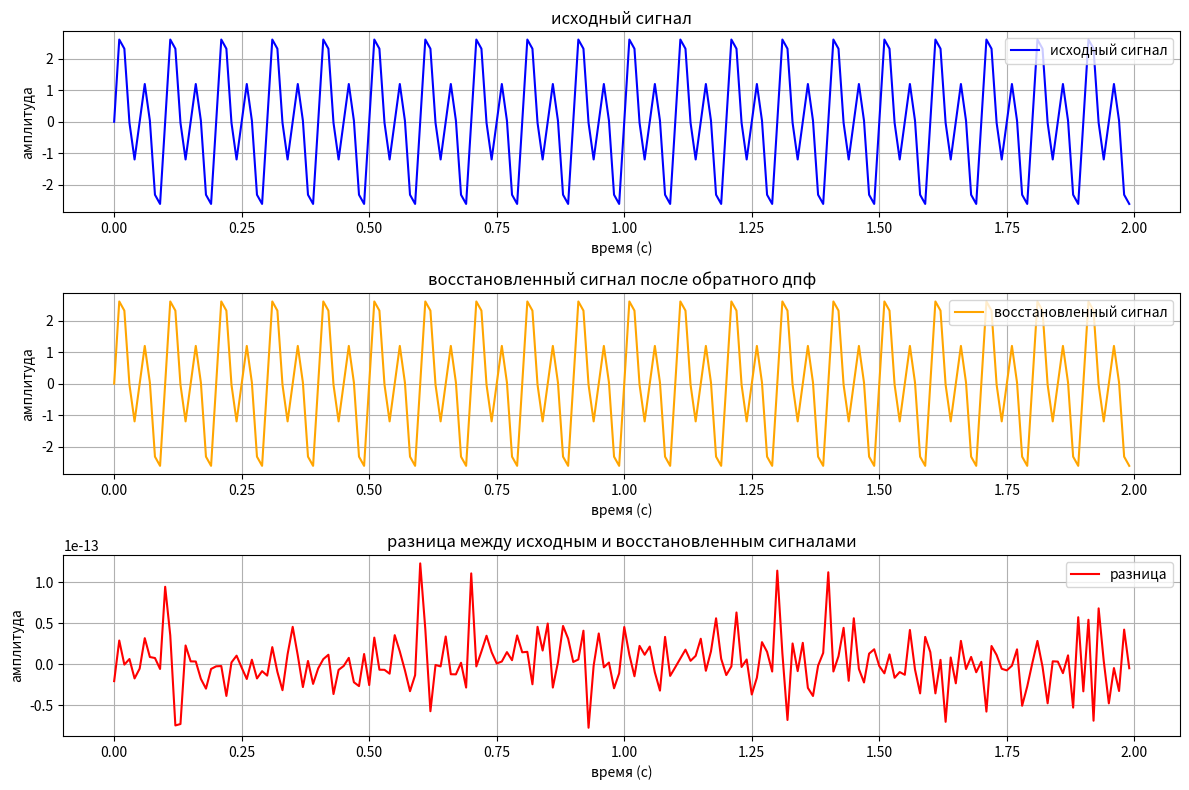

The matplotlib source for this figure:
# Используя созданную в п. 3.2 подпрограмму, рассчитать обратное ДПФ по
# имеющемуся амплитудному спектру созданного в п. 3.4 сигнала. Отобразить на
# одном графике исходный временной ряд (сумму 2 гармонических составляющих),
# ряд, полученный в результате обратного ДПФ, разницу между этими рядами.
import numpy as np
import matplotlib.pyplot as plt

def re_DFT(a_h, b_h, M, N):
    """
    вычисляет временной ряд на основе коэффициентов a_h и b_h.
    
    на вход: 
        a_h: массив коэффициентов a_h (косинусные компоненты).
        b_h: массив коэффициентов b_h (синусные компоненты).
        M: количество гармоник.
        N: количество точек времени.

    на выход:
        signal: массив, содержащий временной ряд.
    """
    signal = np.zeros(N)  # создаем массив нулей для временного ряда
    
    for n in range(N):  # перебираем все точки времени
        for k in range(M):  # перебираем все гармоники
            # добавляем вклад от каждой гармоники
            signal[n] += a_h[k] * np.cos(2 * np.pi * k * n / N) + b_h[k] * np.sin(2 * np.pi * k * n / N)
    
    return signal  # возвращаем восстановленный сигнал

def DFT(signal,sampling_rate):
    N=len(signal)
    if (N%2==1):
        M=round(N/2)+1
    else:
        M=N/2
    M=int(M)    
    ah = np.zeros(M)  # массив для коэффициентов a_h
    bh = np.zeros(M)  # массив для коэффициентов b_h

    for h in range(0, M):
        sum_sig1 = 0.0
        sum_sig2 = 0.0
        fh = h/N*sampling_rate  # частота
        for i in range(N):
            
            sum_sig1 += signal[i] * np.cos(2 * np.pi * fh * (i / sampling_rate))
            sum_sig2 += signal[i] * np.sin(2 * np.pi * fh * (i / sampling_rate))

        ah[h] = (2 / N) * sum_sig1
        bh[h] = (-2 / N) * sum_sig2

    return ah, bh
# параметры
fs = 100  # частота дискретизации (Гц)
duration = 2  # длительность сигнала (сек)
t = np.linspace(0, duration, int(fs * duration), endpoint=False)  # временные метки

# генерация синусоидальных сигналов
amplitude1 = 1.2
frequency1 = 10  # частота первого сигнала (Гц)
signal1 = amplitude1 * np.sin(2 * np.pi * frequency1 * t)  # первый сигнал

amplitude2 = 2
frequency2 = 20  # частота второго сигнала (Гц)
signal2 = amplitude2 * np.sin(2 * np.pi * frequency2 * t)  # второй сигнал

# сумма сигналов
combined_signal = signal1 + signal2  # комбинированный сигнал
N=len(combined_signal)
a_h,b_h=DFT(combined_signal,N)
if (N%2==1):
    M=round(N/2)+1
else:
    M=N/2
M=int(M) 
# восстановление сигнала с помощью обратного дпф
reconstructed_signal = re_DFT(a_h, b_h, M, N)
reconstructed_signal=reconstructed_signal*(-1)
# разница между исходным и восстановленным сигналом
difference_signal = combined_signal - reconstructed_signal  # разница между сигналами

# визуализация результатов
plt.figure(figsize=(12, 8))

# исходный сигнал
plt.subplot(3, 1, 1)
plt.plot(t, combined_signal, label='исходный сигнал', color='blue')  # график исходного сигнала
plt.title('исходный сигнал')
plt.xlabel('время (с)')
plt.ylabel('амплитуда')
plt.grid()
plt.legend()

# восстановленный сигнал
plt.subplot(3, 1, 2)
plt.plot(t, reconstructed_signal, label='восстановленный сигнал', color='orange')  # график восстановленного сигнала
plt.title('восстановленный сигнал после обратного дпф')
plt.xlabel('время (с)')
plt.ylabel('амплитуда')
plt.grid()
plt.legend()

# разница между сигналами
plt.subplot(3, 1, 3)
plt.plot(t, difference_signal, label='разница', color='red')  # график разницы между сигналами
plt.title('разница между исходным и восстановленным сигналами')
plt.xlabel('время (с)')
plt.ylabel('амплитуда')
plt.grid()
plt.legend()

plt.tight_layout()  # автоматическая настройка макета графиков
plt.show()  # отображение графиков
